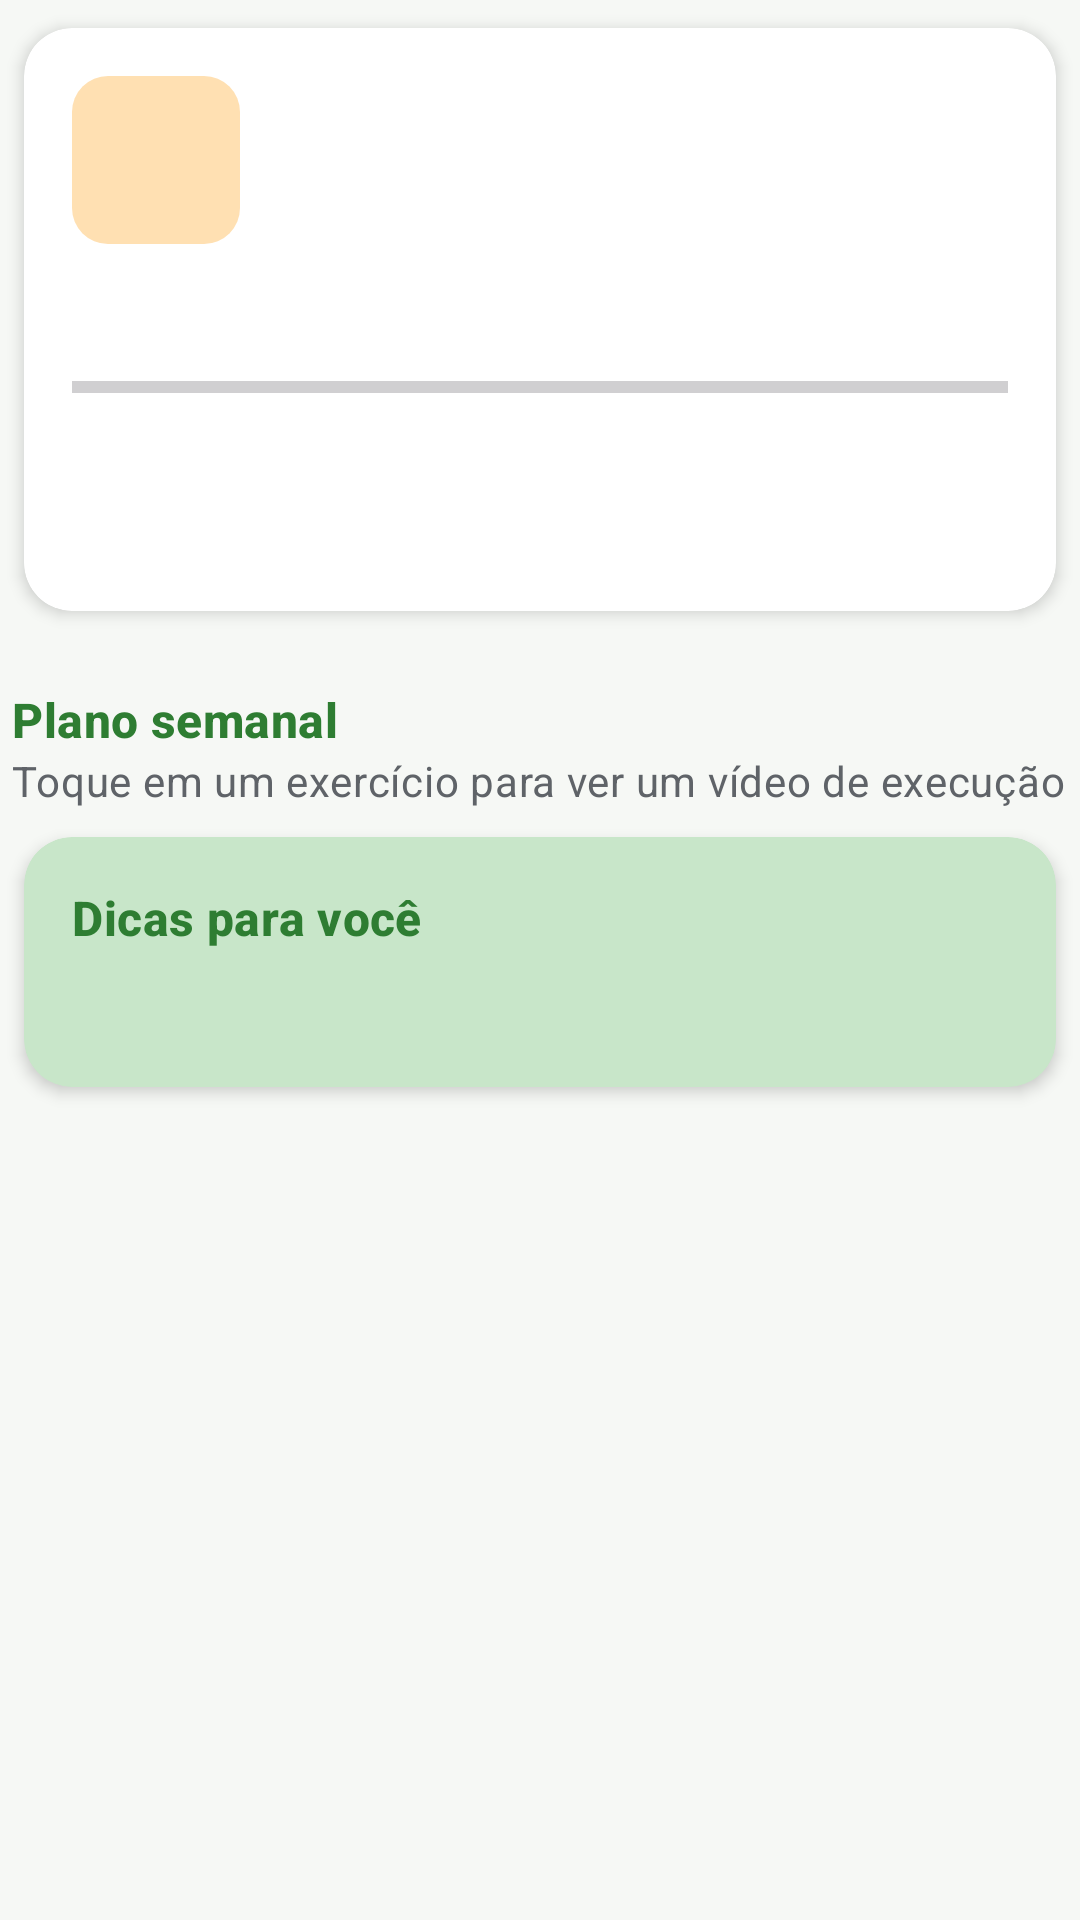

Layout XML and referenced resources for this Android screen:
<!-- AndroidManifest.xml: application theme Theme.TreinoCerto -->
<!-- res/layout/layout_plano_completo.xml -->
<?xml version="1.0" encoding="utf-8"?>
<LinearLayout xmlns:android="http://schemas.android.com/apk/res/android"
    xmlns:app="http://schemas.android.com/apk/res-auto"
    android:layout_width="match_parent"
    android:layout_height="wrap_content"
    android:orientation="vertical">

    <androidx.cardview.widget.CardView
        style="@style/Cartao"
        android:layout_width="match_parent"
        android:layout_height="wrap_content">

        <LinearLayout
            android:layout_width="match_parent"
            android:layout_height="wrap_content"
            android:orientation="vertical">

            <LinearLayout
                android:layout_width="match_parent"
                android:layout_height="wrap_content"
                android:gravity="center_vertical"
                android:orientation="horizontal">

                <ImageView
                    android:id="@+id/imgObjetivo"
                    android:layout_width="56dp"
                    android:layout_height="56dp"
                    android:background="@drawable/fundo_chip"
                    android:importantForAccessibility="no"
                    android:padding="12dp"
                    app:tint="@color/laranja" />

                <LinearLayout
                    android:layout_width="0dp"
                    android:layout_height="wrap_content"
                    android:layout_marginStart="@dimen/espaco_medio"
                    android:layout_weight="1"
                    android:orientation="vertical">

                    <TextView
                        android:id="@+id/txtPerfil"
                        android:layout_width="wrap_content"
                        android:layout_height="wrap_content"
                        android:textAppearance="@style/TextAppearance.Material3.TitleLarge"
                        android:textColor="@color/texto_primario"
                        android:textStyle="bold" />

                    <TextView
                        android:id="@+id/txtResumo"
                        android:layout_width="wrap_content"
                        android:layout_height="wrap_content"
                        android:textAppearance="@style/Texto.Secundario" />
                </LinearLayout>
            </LinearLayout>

            <TextView
                android:id="@+id/txtIntensidade"
                android:layout_width="wrap_content"
                android:layout_height="wrap_content"
                android:layout_marginTop="@dimen/espaco_medio"
                android:textAppearance="@style/Texto.Corpo" />

            <ProgressBar
                android:id="@+id/barraIntensidade"
                style="?android:attr/progressBarStyleHorizontal"
                android:layout_width="match_parent"
                android:layout_height="12dp"
                android:layout_marginTop="4dp"
                android:max="100" />

            <TextView
                android:id="@+id/txtImc"
                android:layout_width="wrap_content"
                android:layout_height="wrap_content"
                android:layout_marginTop="@dimen/espaco_pequeno"
                android:textAppearance="@style/Texto.Secundario" />

            <TextView
                android:id="@+id/txtMetaCalorica"
                android:layout_width="wrap_content"
                android:layout_height="wrap_content"
                android:layout_marginTop="4dp"
                android:drawablePadding="6dp"
                android:textAppearance="@style/Texto.Corpo"
                android:textStyle="bold"
                app:drawableStartCompat="@drawable/ic_fogo"
                app:drawableTint="@color/laranja" />
        </LinearLayout>
    </androidx.cardview.widget.CardView>

    <TextView
        android:layout_width="wrap_content"
        android:layout_height="wrap_content"
        android:layout_marginHorizontal="4dp"
        android:layout_marginTop="@dimen/espaco_medio"
        android:text="@string/resultado_plano_semanal"
        android:textAppearance="@style/Texto.Secao" />

    <TextView
        android:layout_width="wrap_content"
        android:layout_height="wrap_content"
        android:layout_marginHorizontal="4dp"
        android:text="@string/resultado_dica_video"
        android:textAppearance="@style/Texto.Secundario" />

    <androidx.recyclerview.widget.RecyclerView
        android:id="@+id/rvPlano"
        android:layout_width="match_parent"
        android:layout_height="wrap_content"
        android:nestedScrollingEnabled="false" />

    <androidx.cardview.widget.CardView
        style="@style/Cartao"
        android:layout_width="match_parent"
        android:layout_height="wrap_content"
        app:cardBackgroundColor="@color/verde_claro">

        <LinearLayout
            android:layout_width="match_parent"
            android:layout_height="wrap_content"
            android:orientation="vertical">

            <TextView
                android:layout_width="wrap_content"
                android:layout_height="wrap_content"
                android:text="@string/resultado_dicas"
                android:textAppearance="@style/Texto.Secao" />

            <TextView
                android:id="@+id/txtDicas"
                android:layout_width="match_parent"
                android:layout_height="wrap_content"
                android:layout_marginTop="@dimen/espaco_pequeno"
                android:lineSpacingExtra="6dp"
                android:textAppearance="@style/Texto.Corpo" />
        </LinearLayout>
    </androidx.cardview.widget.CardView>
</LinearLayout>
<!-- resources referenced by this layout -->
<resources>
  <color name="laranja">#F57C00</color>
  <color name="texto_primario">#1C1B1F</color>
  <color name="verde_claro">#C8E6C9</color>
  <dimen name="espaco_medio">16dp</dimen>
  <dimen name="espaco_pequeno">8dp</dimen>
  <!-- drawable fundo_chip (drawable) -->
  <?xml version="1.0" encoding="utf-8"?>
  <shape xmlns:android="http://schemas.android.com/apk/res/android">
      <solid android:color="@color/laranja_claro" />
      <corners android:radius="12dp" />
  </shape>
  <string name="resultado_dica_video">Toque em um exercício para ver um vídeo de execução</string>
  <string name="resultado_dicas">Dicas para você</string>
  <string name="resultado_plano_semanal">Plano semanal</string>
  <style name="Cartao" parent="">
          <item name="cardCornerRadius">16dp</item>
          <item name="cardElevation">3dp</item>
          <item name="cardBackgroundColor">@color/superficie</item>
          <item name="contentPadding">16dp</item>
          <item name="cardUseCompatPadding">true</item>
      </style>
  <style name="Texto.Corpo" parent="TextAppearance.Material3.BodyLarge">
          <item name="android:textColor">@color/texto_primario</item>
      </style>
  <style name="Texto.Secao" parent="TextAppearance.Material3.TitleMedium">
          <item name="android:textColor">@color/verde_primario</item>
          <item name="android:textStyle">bold</item>
      </style>
  <style name="Texto.Secundario" parent="TextAppearance.Material3.BodyMedium">
          <item name="android:textColor">@color/texto_secundario</item>
      </style>
  <style name="Theme.TreinoCerto" parent="Theme.Material3.DayNight.NoActionBar">
          <item name="colorPrimary">@color/verde_primario</item>
          <item name="colorOnPrimary">@color/sobre_primario</item>
          <item name="colorPrimaryContainer">@color/verde_claro</item>
          <item name="colorSecondary">@color/laranja</item>
          <item name="colorSecondaryContainer">@color/laranja_claro</item>
          <item name="colorSurface">@color/superficie</item>
          <item name="android:colorBackground">@color/fundo</item>
          <item name="colorError">@color/erro</item>
      </style>
  <color name="laranja_claro">#FFE0B2</color>
  <color name="superficie">#FFFFFF</color>
  <color name="verde_primario">#2E7D32</color>
  <color name="texto_secundario">#5F6368</color>
  <color name="sobre_primario">#FFFFFF</color>
  <color name="fundo">#F6F8F5</color>
  <color name="erro">#C62828</color>
</resources>
